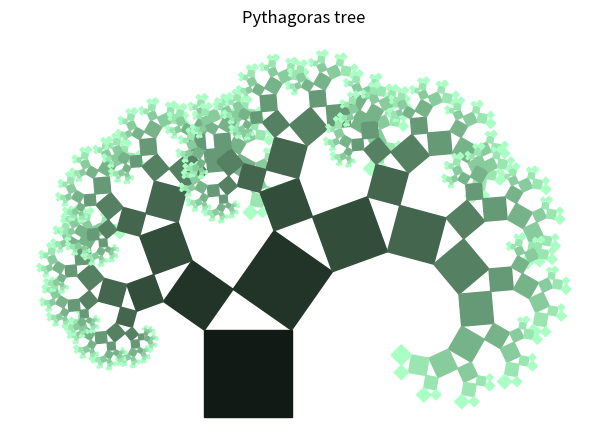

Write Python code to recreate this figure.
from math import sin, cos, pi
import matplotlib.pyplot as plt


def pythagoras_tree(x, y, length, beta, angle2, order2, counter):
    l1 = length * sin(beta)
    l2 = length * cos(beta)

    t1 = [x]
    t2 = [y]

    x1 = x + l1
    y1 = y - l2
    t1.append(x1)
    t2.append(y1)

    x2 = x + l1 - l2
    y2 = y - l2 - l1
    t1.append(x2)
    t2.append(y2)

    x3 = x - l2
    y3 = y - l1
    t1.append(x3)
    t2.append(y3)

    x4 = x - l2 + length * cos(angle2) * sin(beta - angle2)
    y4 = y - l1 - length * cos(angle2) * cos(beta - angle2)

    plt.fill(t1, t2, color=(counter / (color + 5), counter / color, counter / (color + 3)))
    plt.axis('equal')

    if order2 > 0:
        pythagoras_tree(x4, y4, length * sin(angle2), beta - angle2 + pi / 2, angle2, order2 - 1, counter + 1)

        pythagoras_tree(x3, y3, length * cos(angle2), beta - angle2, angle2, order2 - 1, counter + 1)


if __name__ == "__main__":
    a = 0
    b = 0
    c = 1
    order = 9
    angle = pi / 3
    alpha = -pi / 2
    color = order + 1

    pythagoras_tree(a - 1, b - 1, c, -pi / 2, angle * 7 / 12, order, 1)

    plt.title("Pythagoras tree")
    plt.tight_layout()
    plt.axis("off")
    plt.show()
